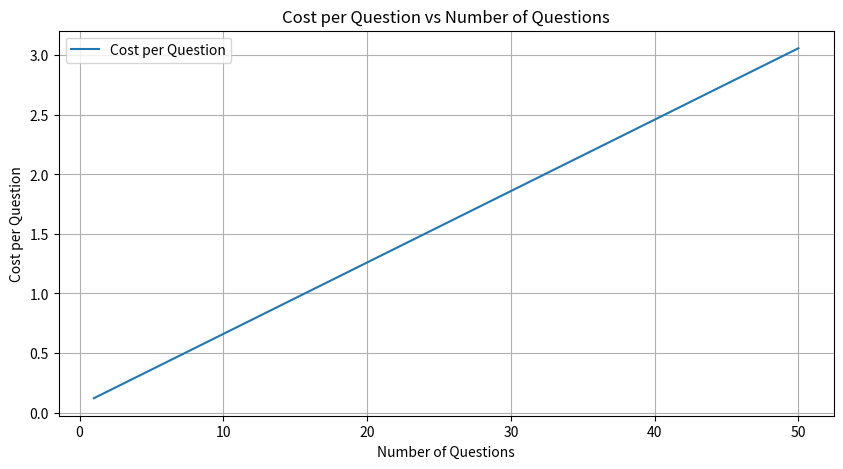
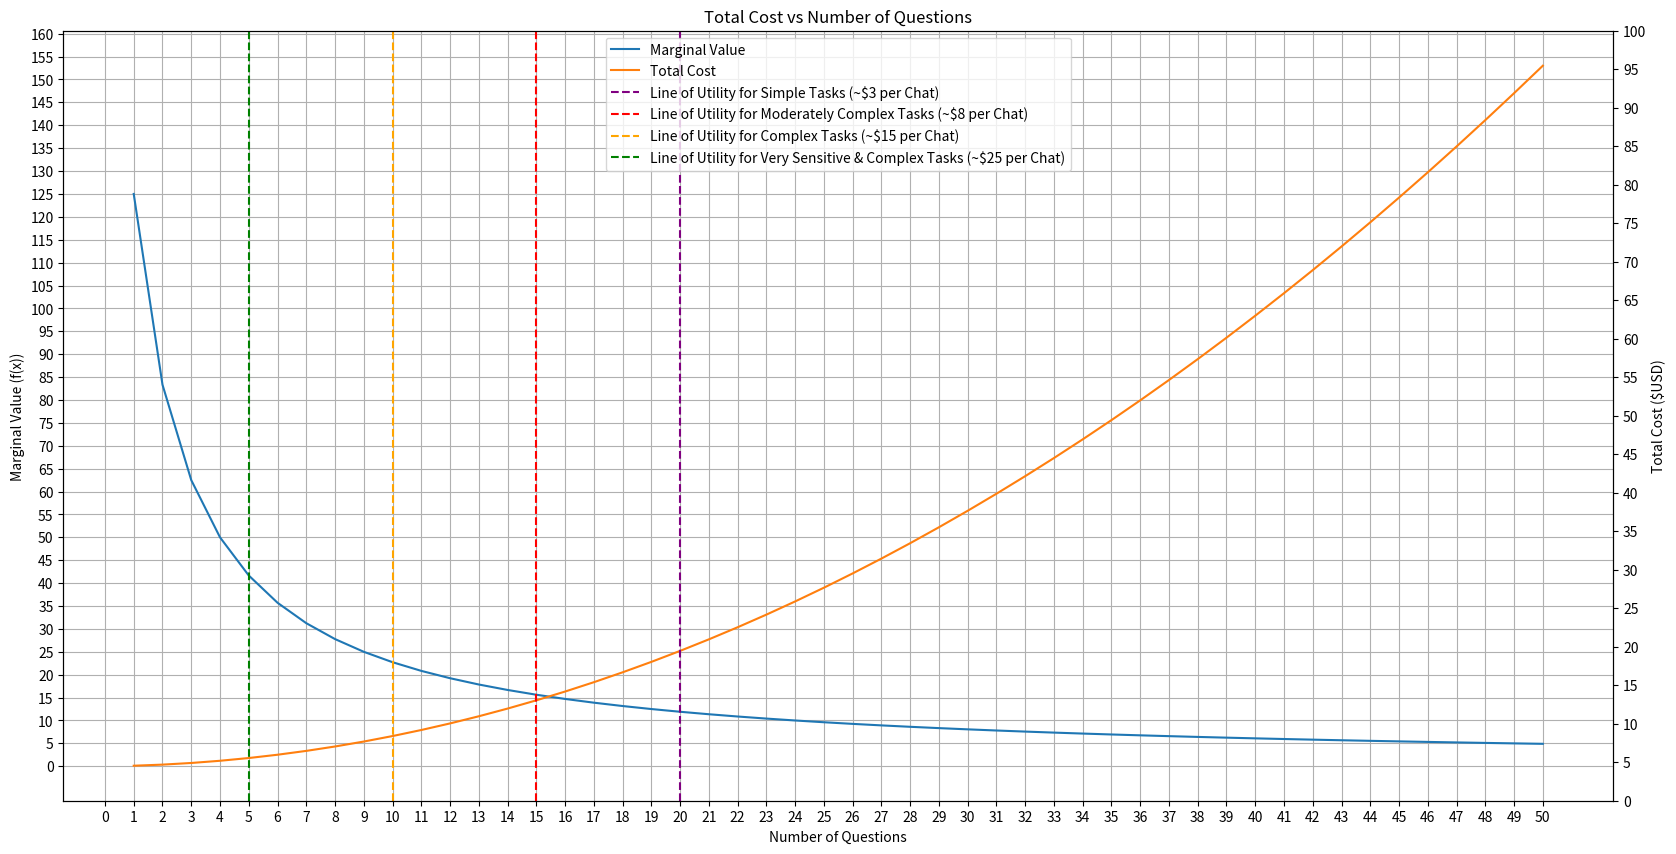

Write Python code to recreate these figures, in order.


import matplotlib.pyplot as plt


unit_cost_per_response_cycle = 0.12  # $(USD)

NQ = 50
number_of_questions= [x for x in range(1, NQ+1)]

cost_per_question = []
total_costs = []
requirement_for_utility = []
for i in number_of_questions:
    tot_cost = 0
    for j in range(0, i):
        tot_cost += unit_cost_per_response_cycle * (j + 1)
    cost_per_question.append(tot_cost / i)
    total_costs.append(tot_cost)
    requirement_for_utility.append(1 / (tot_cost / i) * 15)

print(cost_per_question)
print(total_costs)


# build the plots for the cost per question and total cost
# use separate charts
plt.figure(figsize=(10, 5))
plt.plot(number_of_questions, cost_per_question, label='Cost per Question')
plt.xlabel('Number of Questions')
plt.ylabel('Cost per Question')
plt.title('Cost per Question vs Number of Questions')
plt.legend()
plt.grid()
plt.show()

plt.figure(figsize=(20, 10))
plt.plot(number_of_questions, requirement_for_utility, label='Marginal Value')
plt.plot(number_of_questions, total_costs, label='Total Cost')
plt.axvline(x=20, color='purple', linestyle='--', label='Line of Utility')
plt.axvline(x=15, color='r', linestyle='--', label='Line of Utility')
plt.axvline(x=10, color='orange', linestyle='--')
plt.axvline(x=5, color='g', linestyle='--')
plt.xlabel('Number of Questions')
plt.ylabel('Marginal Value (f(x))')
plt.yticks([x for x in range(0, 161, 5)])
plt.grid()
plt.legend([
    'Marginal Value',
    'Total Cost',
    'Line of Utility for Simple Tasks (~$3 per Chat)',
    'Line of Utility for Moderately Complex Tasks (~$8 per Chat)',
    'Line of Utility for Complex Tasks (~$15 per Chat)',
    'Line of Utility for Very Sensitive & Complex Tasks (~$25 per Chat)'])
plt.xticks([x for x in range(0, NQ+1, 1)])
plt.twinx()
plt.ylabel('Total Cost ($USD)')
plt.yticks([x for x in range(0, 101, 5)])
plt.title('Total Cost vs Number of Questions')
plt.show()
